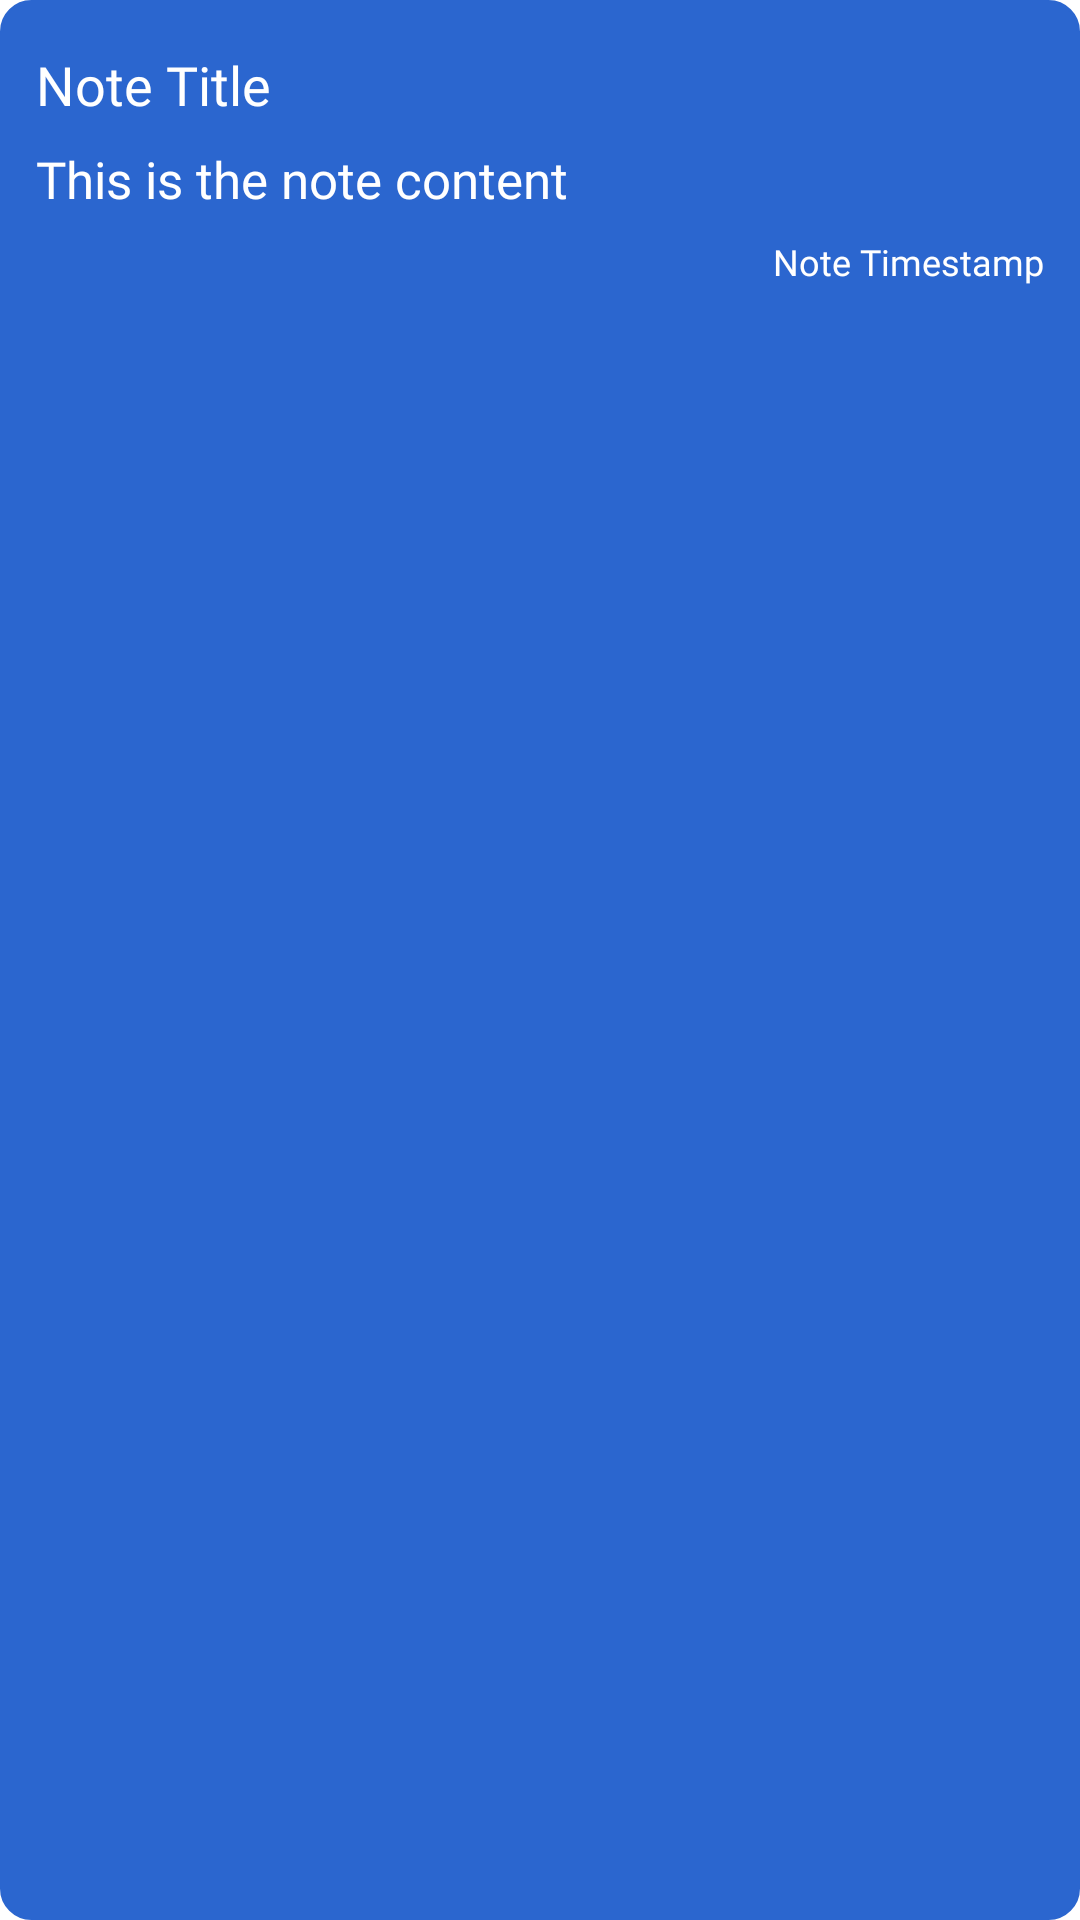

Here is an Android app screen rendered from its layout file. Give the layout XML and the strings, colors and styles it references.
<!-- AndroidManifest.xml: application theme Theme.Trail4 -->
<!-- res/layout/recycler_note_item.xml -->
<?xml version="1.0" encoding="utf-8"?>
<LinearLayout xmlns:android="http://schemas.android.com/apk/res/android"
    android:orientation="vertical"
    android:layout_width="match_parent"
    android:layout_height="wrap_content"
    android:padding="12dp"
    android:layout_marginVertical="8dp"
    android:layout_margin="9dp"
    android:backgroundTint="@color/colorPrimary"
    android:background="@drawable/rounded_corner">

    <TextView
        android:id="@+id/note_title_text_view"
        android:layout_width="match_parent"
        android:layout_height="wrap_content"
        android:text="Note Title"
        android:fontFamily="@font/raleway"
        android:textColor="@color/white"
        android:textSize="18sp"
        android:layout_marginVertical="4dp"/>

    <TextView
        android:id="@+id/note_content_text_view"
        android:layout_width="match_parent"
        android:layout_height="wrap_content"
        android:fontFamily="@font/raleway"
        android:text="This is the note content "
        android:ellipsize="end"
        android:textColor="@color/white"
        android:textSize="17sp"
        android:maxLines="2"
        android:layout_marginVertical="4dp"/>

    <TextView
        android:id="@+id/note_timestamp_text_view"
        android:layout_width="match_parent"
        android:layout_height="wrap_content"
        android:text="Note Timestamp"
        android:gravity="right"
        android:textColor="@color/white"
        android:fontFamily="@font/raleway"
        android:textSize="12sp"
        android:layout_marginVertical="4dp"/>

</LinearLayout>
<!-- resources referenced by this layout -->
<resources>
  <color name="colorPrimary">#2B66CF</color>
  <color name="white">#FFFFFFFF</color>
  <!-- drawable rounded_corner (drawable) -->
  <?xml version="1.0" encoding="utf-8"?>
  <shape xmlns:android="http://schemas.android.com/apk/res/android"
      android:shape="rectangle">
  
      <corners android:radius="10dp"/>
      <stroke android:width="1dp" android:color="@color/colorPrimary"/>
  
  </shape>
  <style name="Theme.Trail4" parent="Theme.MaterialComponents.DayNight.DarkActionBar">
          
          <item name="colorPrimary">@color/purple_500</item>
          <item name="colorPrimaryVariant">@color/purple_700</item>
          <item name="colorOnPrimary">@color/white</item>
          
          <item name="colorSecondary">@color/teal_200</item>
          <item name="colorSecondaryVariant">@color/teal_700</item>
          <item name="colorOnSecondary">@color/black</item>
          
          <item name="android:statusBarColor" tools:targetApi="l">?attr/colorPrimaryVariant</item>
          
      </style>
  <color name="purple_500">#FF6200EE</color>
  <color name="purple_700">#FF3700B3</color>
  <color name="teal_200">#FF03DAC5</color>
  <color name="teal_700">#FF018786</color>
  <color name="black">#FF000000</color>
</resources>
